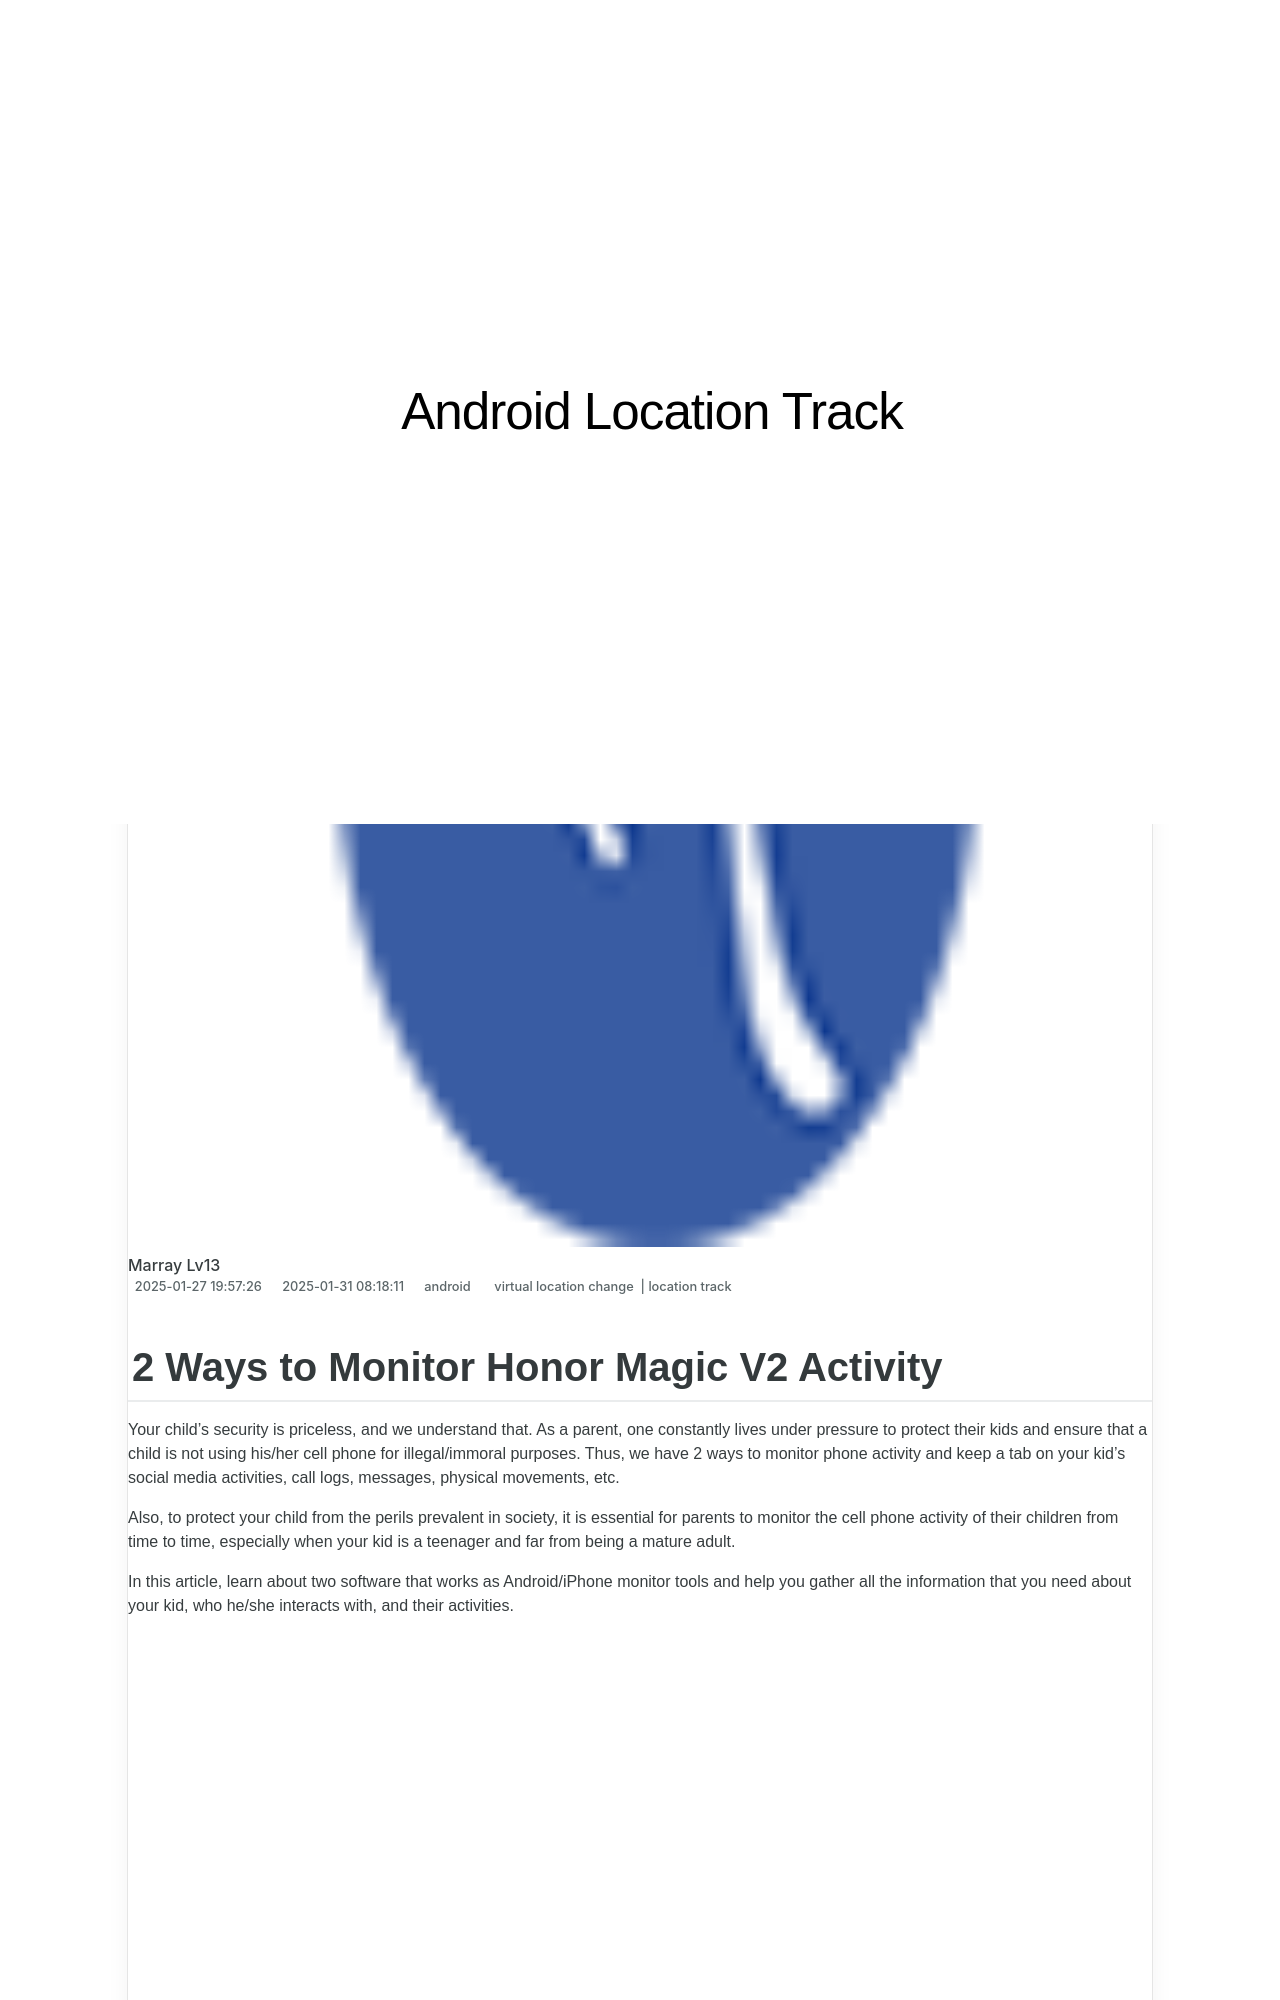

repository: techidaily/site-android-location-track · page: 2-ways-to-monitor-honor-magic-v2-activity-drfone-by-drfone-virtual-android/index.html · generator: jekyll

---
title: 2 Ways to Monitor Honor Magic V2 Activity | Dr.fone
date: 2025-01-27T19:57:26.389Z
updated: 2025-01-31T08:18:11.628Z
tags: 
  - virtual location change
  - location track
categories:
  - android
description: This article describes 2 Ways to Monitor Honor Magic V2 Activity
excerpt: This article describes 2 Ways to Monitor Honor Magic V2 Activity
keywords: track location,Location Track for Magic V2
thumbnail: https://thmb.techidaily.com/a74c765fb6818efdc56bfc7805aa17daf214ba70cf5906bbca11c158a428c514.jpg
---

## 2 Ways to Monitor Honor Magic V2 Activity

Your child’s security is priceless, and we understand that. As a parent, one constantly lives under pressure to protect their kids and ensure that a child is not using his/her cell phone for illegal/immoral purposes. Thus, we have 2 ways to monitor phone activity and keep a tab on your kid’s social media activities, call logs, messages, physical movements, etc.

Also, to protect your child from the perils prevalent in society, it is essential for parents to monitor the cell phone activity of their children from time to time, especially when your kid is a teenager and far from being a mature adult.

In this article, learn about two software that works as Android/iPhone monitor tools and help you gather all the information that you need about your kid, who he/she interacts with, and their activities.

<!-- affiliate ads begin -->
<iframe width="560" height="315" src="https://www.youtube.com/embed/iPCr_bxZjMQ?si=ubOsoq5umPEXL9xL" title="YouTube video player" frameborder="0" allow="accelerometer; autoplay; clipboard-write; encrypted-media; gyroscope; picture-in-picture; web-share" referrerpolicy="strict-origin-when-cross-origin" allowfullscreen></iframe>
<!-- affiliate ads end -->
